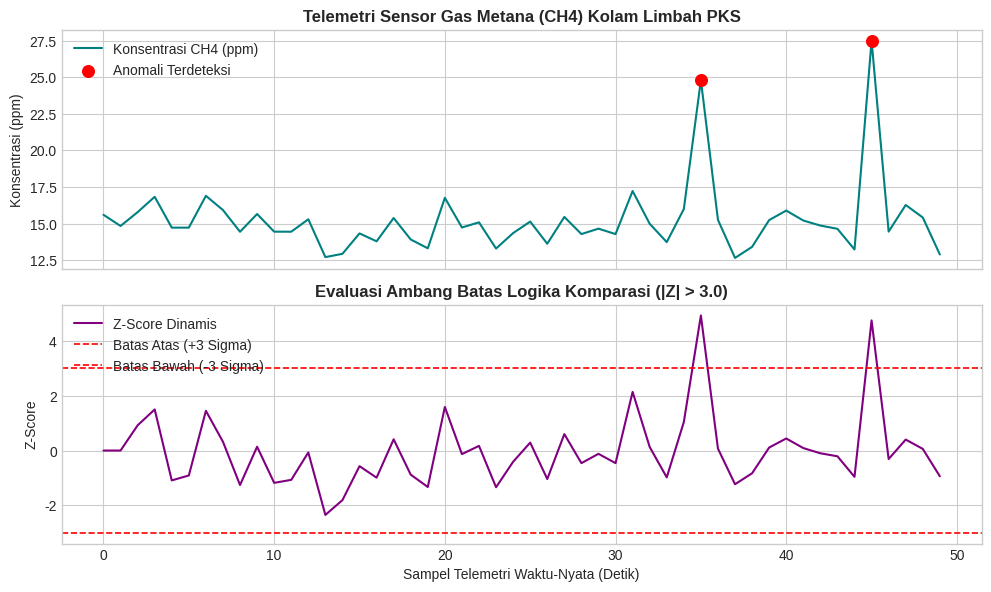

The script that saved this image: (Note: this script raises an exception after producing the figure.)
# Mengimpor modul matematika standar dan inspeksi sistem
import math
import sys
import time

# Mengimpor modul anotasi tipe data
from typing import List, Tuple, Dict, Any

# Mengimpor pustaka numerik dan visualisasi grafik
import numpy as np
import matplotlib
matplotlib.use('Agg') # Mode rendering non-interaktif yang stabil
import matplotlib.pyplot as plt

# Konfigurasi gaya visualisasi
plt.style.use('seaborn-v0_8-whitegrid' if 'seaborn-v0_8-whitegrid' in plt.style.available else 'default')
plt.rcParams['figure.dpi'] = 120
plt.rcParams['font.size'] = 10

print("[OK] Seluruh pustaka berhasil dimuat dengan sukses.")
print(f"[INFO] Versi Python Aktif: {sys.version.split()[0]}")

# Demonstrasi Aritmetika Dasar dan Pembagian Euclidean
pembilang_positif = 235.75
kapasitas_karung = 50.0

hasil_bagi_riil = pembilang_positif / kapasitas_karung
kuosien_bulat = pembilang_positif // kapasitas_karung
sisa_modulo = pembilang_positif % kapasitas_karung

print("=== PEMBAGIAN POSITIF (LOGISTIK PUPUK) ===")
print(f"Total Pupuk       : {pembilang_positif} kg")
print(f"Kapasitas Karung  : {kapasitas_karung} kg")
print(f"Pembagian Riil (/) : {hasil_bagi_riil:.4f}")
print(f"Kuosien Bulat (//): {kuosien_bulat} karung penuh")
print(f"Sisa Modulo (%)   : {sisa_modulo:.2f} kg sisa pupuk")

# Verifikasi Teorema Euclidean: a == b * (a // b) + (a % b)
rekonstruksi = (kapasitas_karung * kuosien_bulat) + sisa_modulo
print(f"Verifikasi Rekonstruksi : {rekonstruksi:.2f} == {pembilang_positif} -> {math.isclose(rekonstruksi, pembilang_positif)}")

# Eksperimen Modulo Bilangan Negatif (Circular Buffer Index)
print("\n=== PERILAKU MODULO BILANGAN NEGATIF ===")
langkah_anomali = -3
ukuran_buffer = 8
idx_python = langkah_anomali % ukuran_buffer
kuosien_negatif = langkah_anomali // ukuran_buffer

print(f"Langkah: {langkah_anomali}, Buffer Size: {ukuran_buffer}")
print(f"Python Floor Div (-3 // 8) : {kuosien_negatif}")
print(f"Python Modulo    (-3 % 8)  : {idx_python} (Aman untuk indeks array!)")
print("Catatan: Bahasa C/Java menghasilkan -3, yang dapat memicu IndexError pada array memori.")

# Simulasi Formulasi Dosis Kimia Tangki Sprayer
pupuk_a = 50.0          # gram
pupuk_b = 50.0          # gram
faktor_kelarutan = 0.8  # efisiensi disolusi
volume_air = 200.0      # liter pelarut

# Versi A: Tanpa tanda kurung (Kesalahan Presedensi: * dan / dieksekusi sebelum +)
dosis_a = pupuk_a + pupuk_b * faktor_kelarutan / volume_air

# Versi B: Dengan tanda kurung eksplisit ((pupuk_a + pupuk_b) dikelompokkan dahulu)
dosis_b = (pupuk_a + pupuk_b) * faktor_kelarutan / volume_air

print("=== AUDIT PRESEDENSI FORMULASI DOSIS AGROKIMIA ===")
print(f"Konsentrasi Versi A (Salah - Tanpa Kurung) : {dosis_a:.4f} gram/liter")
print(f"Konsentrasi Versi B (Benar - Dengan Kurung): {dosis_b:.4f} gram/liter")
print(f"Faktor Kesalahan Relatif                    : {dosis_a / dosis_b:.2f}x lipat overdosis!")

# Evaluasi visual konsekuensi overdosis
ambang_toksisitas = 1.0  # gram/liter batas aman daun kelapa sawit
print(f"Status Versi A : {'[BAHAYA: DAUN TERBAKAR]' if dosis_a > ambang_toksisitas else '[AMAN]'}")
print(f"Status Versi B : {'[BAHAYA: DAUN TERBAKAR]' if dosis_b > ambang_toksisitas else '[AMAN - STANDAR AGRONOMI]'}")

# Uji Perbandingan Berantai (Chained Comparison)
suhu_greenhouse = 26.5  # Celcius
kelembaban_rh = 78.0    # Persentase RH

# Sintaks Tradisional vs Sintaks Berantai Python
valid_tradisional = (suhu_greenhouse >= 20.0) and (suhu_greenhouse <= 30.0)
valid_berantai = 20.0 <= suhu_greenhouse <= 30.0

print("=== UJI PERBANDINGAN BERANTAI ===")
print(f"Suhu Aktual      : {suhu_greenhouse} C")
print(f"Valid Tradisional: {valid_tradisional}")
print(f"Valid Berantai   : {valid_berantai}")

# Uji Evaluasi Hubung Singkat (Short-Circuit Evaluation)
print("\n=== UJI SHORT-CIRCUIT EVALUATION ===")

def cek_koneksi_gateway() -> bool:
    print("  -> [FUNGSI DIPANGGIL] Memeriksa sinyal RF gateway...")
    return False  # Gateway offline

def baca_sensor_berat() -> float:
    print("  -> [FUNGSI DIPANGGIL] Membaca sensor telemetri (komputasi berat)...\a")
    return 45.2

print("Skenario 1: Gerbang Logika 'AND' dengan kondisi kiri False:")
# Jika koneksi False, fungsi baca_sensor_berat TIDAK AKAN PERNAH dipanggil!
status_baca = cek_koneksi_gateway() and (baca_sensor_berat() > 40.0)
print(f"Hasil Evaluasi Akhir: {status_baca} (Sensor berat diabaikan demi efisiensi)")

print("\nSkenario 2: Gerbang Logika 'OR' dengan kondisi kiri True:")
def status_daya_darurat() -> bool:
    print("  -> [FUNGSI DIPANGGIL] Cek baterai cadangan...")
    return True

status_daya = status_daya_darurat() or cek_koneksi_gateway()
print(f"Hasil Evaluasi Akhir: {status_daya} (Gateway dilewati karena daya sudah True)")

# Uji Kesetaraan Nilai (==) vs Identitas Memori (is)
list_sensor_a = [10.5, 20.3, 30.8]
list_sensor_b = [10.5, 20.3, 30.8]
list_sensor_c = list_sensor_a

print("=== KESETARAAN (==) VS IDENTITAS MEMORI (is) ===")
print(f"list_sensor_a == list_sensor_b : {list_sensor_a == list_sensor_b} (Isi nilai sama)")
print(f"list_sensor_a is list_sensor_b : {list_sensor_a is list_sensor_b} (Alamat memori berbeda!)")
print(f"list_sensor_a is list_sensor_c : {list_sensor_a is list_sensor_c} (Menunjuk ke objek memori yang sama)")
print(f"id(a): {id(list_sensor_a)} | id(b): {id(list_sensor_b)} | id(c): {id(list_sensor_c)}")

# Benchmark Kecepatan Operator Keanggotaan 'in': List vs Set
print("\n=== BENCHMARK OPERATOR KEANGGOTAAN 'in' (LIST VS SET) ===")
jumlah_elemen = 200000
data_list = list(range(jumlah_elemen))
data_set = set(data_list)
target_cari = 199999  # Elemen paling akhir (worst-case untuk list O(N))

# Waktu pencarian pada List
t0 = time.perf_counter()
ketemu_list = target_cari in data_list
t_list = (time.perf_counter() - t0) * 1000.0  # milidetik

# Waktu pencarian pada Set (Hash Table)
t0 = time.perf_counter()
ketemu_set = target_cari in data_set
t_set = (time.perf_counter() - t0) * 1000.0  # milidetik

print(f"Pencarian elemen pada List (O(N))    : {t_list:.4f} ms")
print(f"Pencarian elemen pada Set  (O(1))    : {t_set:.6f} ms")
print(f"Rasio Percepatan Menggunakan Set     : {t_list / max(t_set, 1e-9):.1f}x lebih cepat!")

# Implementasi Mesin Analitika Fertirigasi Presisi
class FertigationAnalyticsEngine:
    """
    Engine komputasi cerdas untuk mengontrol debit air, partisi pupuk,
    dan normalisasi telemetri sensor lingkungan perkebunan.
    """
    def __init__(self, kapasitas_tangki_liter: float) -> None:
        self.kapasitas_tangki = float(kapasitas_tangki_liter)
        self.volume_air_saat_ini = 0.0
        self.pupuk_terdaftar = {"UREA-46", "SP36-SUPER", "MOP-60", "ZA-NON-SUBSIDI", "NPK-15-15-15"}

    def isi_air_tangki(self, debit_liter_per_detik: float, durasi_detik: float) -> float:
        volume_masuk = debit_liter_per_detik * durasi_detik
        self.volume_air_saat_ini += volume_masuk  # Operator penugasan majemuk
        if self.volume_air_saat_ini > self.kapasitas_tangki:
            self.volume_air_saat_ini = self.kapasitas_tangki
        return self.volume_air_saat_ini

    def kalkulasi_kemasan_dan_sisa(self, kebutuhan_kg: float, kapasitas_karung_kg: float = 50.0) -> Tuple[int, float]:
        jumlah_karung = int(kebutuhan_kg // kapasitas_karung_kg)  # Floor division
        sisa_lepas = round(kebutuhan_kg % kapasitas_karung_kg, 4)  # Modulo
        return jumlah_karung, sisa_lepas

    def verifikasi_legalitas_pupuk(self, kode_formula: str) -> bool:
        return kode_formula.strip().upper() in self.pupuk_terdaftar  # Operator keanggotaan O(1)

    def normalisasi_min_max(self, data: List[float]) -> List[float]:
        if not data:
            return []
        val_min = min(data)
        val_max = max(data)
        rentang = val_max - val_min
        if math.isclose(rentang, 0.0):
            return [0.0] * len(data)  # Zero division guard
        return [round((x - val_min) / rentang, 4) for x in data]

    def standarisasi_z_score(self, data: List[float]) -> List[float]:
        if not data:
            return []
        n = len(data)
        rata_rata = sum(data) / n
        varians = sum((x - rata_rata) ** 2 for x in data) / n
        std_dev = math.sqrt(varians)
        if math.isclose(std_dev, 0.0):
            return [0.0] * n  # Zero division guard
        return [round((x - rata_rata) / std_dev, 4) for x in data]

# Inisialisasi dan Pengujian Engine
engine = FertigationAnalyticsEngine(kapasitas_tangki_liter=5000.0)
air_terisi = engine.isi_air_tangki(debit_liter_per_detik=12.5, durasi_detik=180.0)
karung_urea, sisa_urea = engine.kalkulasi_kemasan_dan_sisa(235.75, kapasitas_karung_kg=50.0)

print("=== EKSEKUSI ENGINE FERTIRIGASI ANALITIKA ===")
print(f"1. Volume Air Terisi        : {air_terisi:.1f} / 5000.0 Liter")
print(f"2. Partisi Karung Urea      : {karung_urea} Karung Penuh + Sisa {sisa_urea} kg")

# Uji Keanggotaan Formula Pupuk
daftar_uji = ["UREA-46", "ZA-NON-SUBSIDI", "PESTISIDA-ILEGAL"]
print("\n3. Verifikasi Keabsahan Pupuk:")
for pupuk in daftar_uji:
    legal = engine.verifikasi_legalitas_pupuk(pupuk)
    print(f"   - {pupuk:<18} : {'[RESMI]' if legal else '[DITOLAK]'}")

# Uji Normalisasi Fitur Telemetri Sensor RH
telemetri_rh = [32.0, 44.5, 55.0, 68.2, 75.0, 82.5, 90.0]
rh_minmax = engine.normalisasi_min_max(telemetri_rh)
rh_zscore = engine.standarisasi_z_score(telemetri_rh)

print("\n4. Transformasi Fitur Telemetri RH (%):")
print(f"   Data Mentah : {telemetri_rh}")
print(f"   Min-Max [0,1]: {rh_minmax}")
print(f"   Z-Score (std): {rh_zscore}")

# === TANTANGAN 1: KONVERSI SATUAN SUHU DAN TITIK EMBUN ===
def fahrenheit_ke_celsius(f_val: float) -> float:
    """
    Mengonversi nilai temperatur Fahrenheit ke Celsius secara presisi.
    Presedensi operator dilindungi oleh tanda kurung: (F - 32) * (5/9).
    """
    c_val = (f_val - 32.0) * (5.0 / 9.0)
    return round(c_val, 2)

# Pengujian titik beku dan titik didih air
print("=== TANTANGAN 1: KONVERSI FAHRENHEIT KE CELSIUS ===")
print(f"Titik Beku (32.0 F)  -> {fahrenheit_ke_celsius(32.0)} C  (Ekspektasi: 0.00 C)")
print(f"Titik Didih (212.0 F) -> {fahrenheit_ke_celsius(212.0)} C (Ekspektasi: 100.00 C)")
print(f"Suhu Lapangan (86.0 F)-> {fahrenheit_ke_celsius(86.0)} C  (Ekspektasi: 30.00 C)")

# === TANTANGAN 2: MINI-BATCH SLICER UNTUK PELATIHAN MODEL AI ===
def hitung_partisi_batch(total_sampel: int, batch_size: int) -> Dict[str, int]:
    """
    Menghitung partisi mini-batch pelatihan citra daun sawit menggunakan
    operator pembagian Euclidean murni tanpa percabangan if.
    """
    batch_penuh = total_sampel // batch_size
    sisa_sampel = total_sampel % batch_size
    # Jika sisa_sampel > 0, bernilai 1; jika 0, bernilai 0 (Trik Boolean-to-Integer)
    total_iterasi = batch_penuh + int(sisa_sampel > 0)
    
    return {
        "total_sampel": total_sampel,
        "batch_size": batch_size,
        "batch_penuh": batch_penuh,
        "sisa_sampel_terakhir": sisa_sampel,
        "total_iterasi_per_epoch": total_iterasi
    }

print("\n=== TANTANGAN 2: PARTISI MINI-BATCH CITRA SAWIT ===")
hasil_partisi = hitung_partisi_batch(total_sampel=1054, batch_size=32)
for k, v in hasil_partisi.items():
    print(f"{k:<25}: {v}")

# === TANTANGAN 3: DETEKTOR ANOMALI SENSOR DENGAN Z-SCORE DINAMIS ===
class DetectorAnomaliZScore:
    """
    Detektor anomali gas metana (CH4) berbasis aturan 3-sigma Z-Score
    menggunakan operator relasional dan logika.
    """
    def __init__(self, ambang_batas_z: float = 3.0) -> None:
        self.ambang_batas = float(ambang_batas_z)
        self.riwayat_sensor: List[float] = []

    def perbarui_dan_deteksi(self, nilai_baru: float) -> Tuple[float, bool]:
        self.riwayat_sensor.append(nilai_baru)
        n = len(self.riwayat_sensor)
        
        if n < 3: # Butuh minimal 3 data untuk varians bermakna
            return 0.0, False
            
        mu = sum(self.riwayat_sensor) / n
        var = sum((x - mu) ** 2 for x in self.riwayat_sensor) / n
        sigma = math.sqrt(var)
        
        if math.isclose(sigma, 0.0):
            return 0.0, False
            
        z_score = (nilai_baru - mu) / sigma
        # Kondisi anomali menggunakan operator logika 'or' atau 'abs()'
        is_anomali = (z_score > self.ambang_batas) or (z_score < -self.ambang_batas)
        return round(z_score, 2), is_anomali

# Simulasi Aliran Data Sensor Gas Metana PKS
np.random.seed(42)
data_normal = np.random.normal(loc=15.0, scale=1.2, size=50).tolist()
# Sisipkan anomali kebocoran pipa gas pada langkah ke-35 dan ke-45
data_normal[35] = 24.8  # Lonjakan anomali gas
data_normal[45] = 27.5  # Lonjakan kritis

detektor = DetectorAnomaliZScore(ambang_batas_z=3.0)
z_scores = []
daftar_anomali = []

for t, reading in enumerate(data_normal):
    z, is_anom = detektor.perbarui_dan_deteksi(reading)
    z_scores.append(z)
    if is_anom:
        daftar_anomali.append((t, reading, z))

print("\n=== TANTANGAN 3: DETEKSI ANOMALI GAS METANA PKS ===")
print(f"Total Pembacaan Sensor: {len(data_normal)}")
print(f"Jumlah Titik Anomali  : {len(daftar_anomali)}")
for t, val, z in daftar_anomali:
    print(f"  [ALERT] Indeks {t:02d} | Konsentrasi: {val:.2f} ppm | Z-Score: {z:+.2f}")

# Visualisasi Grafik Telemetri & Z-Score
fig, (ax1, ax2) = plt.subplots(2, 1, figsize=(10, 6), sharex=True)

# Plot 1: Nilai Mentah Sensor Gas Metana
ax1.plot(data_normal, color='teal', lw=1.5, label='Konsentrasi CH4 (ppm)')
for t, val, _ in daftar_anomali:
    ax1.scatter(t, val, color='red', s=70, zorder=5, label='Anomali Terdeteksi' if t == daftar_anomali[0][0] else "")
ax1.set_ylabel('Konsentrasi (ppm)')
ax1.set_title('Telemetri Sensor Gas Metana (CH4) Kolam Limbah PKS', fontweight='bold')
ax1.legend(loc='upper left')

# Plot 2: Kurva Skor Z-Score Dinamis & Ambang Batas
ax2.plot(z_scores, color='purple', lw=1.5, label='Z-Score Dinamis')
ax2.axhline(3.0, color='red', linestyle='--', lw=1.2, label='Batas Atas (+3 Sigma)')
ax2.axhline(-3.0, color='red', linestyle='--', lw=1.2, label='Batas Bawah (-3 Sigma)')
ax2.set_xlabel('Sampel Telemetri Waktu-Nyata (Detik)')
ax2.set_ylabel('Z-Score')
ax2.set_title('Evaluasi Ambang Batas Logika Komparasi (|Z| > 3.0)', fontweight='bold')
ax2.legend(loc='upper left')

plt.tight_layout()
plt.savefig('docs/assets/simulasi_deteksi_anomali_zscore.png', dpi=150)
print("[INFO] Grafik deteksi anomali berhasil dirender ke 'docs/assets/simulasi_deteksi_anomali_zscore.png'.")
